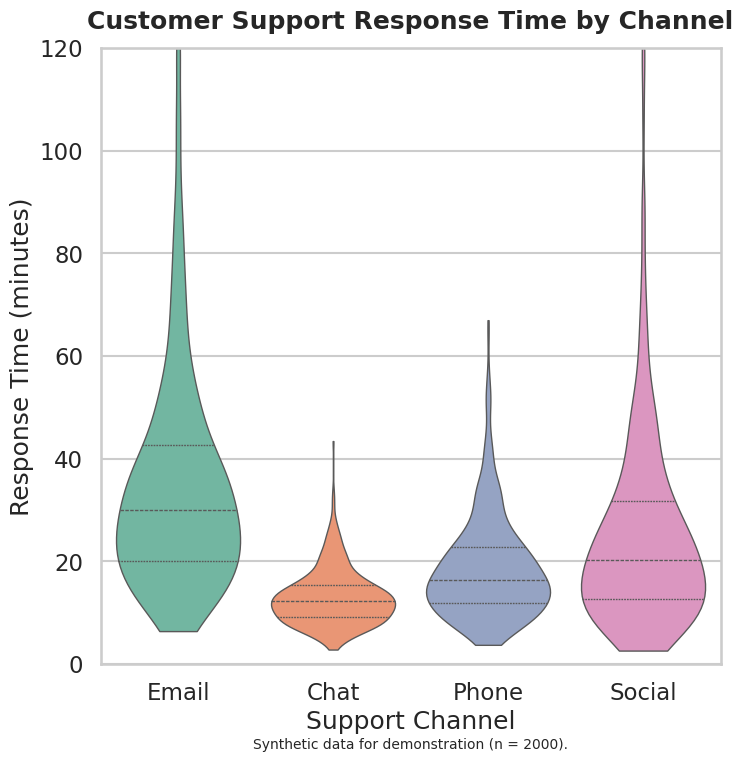

This chart was generated by the following Python code:
# chart.py
import numpy as np
import pandas as pd
import seaborn as sns
import matplotlib.pyplot as plt

# ---------- Synthetic data (reproducible) ----------
rng = np.random.default_rng(42)

channels = ["Email", "Chat", "Phone", "Social"]

# Log-normal response times (minutes), heavier tail for Email/Social
def make_times(mu, sigma, n):
    # mu = mean of log, sigma = std of log; median ≈ exp(mu)
    return rng.lognormal(mean=mu, sigma=sigma, size=n)

n_per = 500
data = pd.DataFrame({
    "channel": np.repeat(channels, n_per),
    "response_minutes": np.concatenate([
        make_times(mu=3.4, sigma=0.6, n=n_per),  # Email  ~ median ~ 30 min
        make_times(mu=2.5, sigma=0.4, n=n_per),  # Chat   ~ median ~ 12 min
        make_times(mu=2.8, sigma=0.5, n=n_per),  # Phone  ~ median ~ 16 min
        make_times(mu=3.1, sigma=0.7, n=n_per),  # Social ~ median ~ 22 min
    ])
})

# Optional cap for extreme outliers to keep the plot readable
data["response_minutes"] = data["response_minutes"].clip(0, 120)

# ---------- Seaborn styling ----------
sns.set_style("whitegrid")
sns.set_context("talk", font_scale=1.0)

# 512x512 px at 64 dpi -> figsize = (8, 8) inches
plt.figure(figsize=(8, 8))

# ---------- Violin plot ----------
ax = sns.violinplot(
    data=data,
    x="channel",
    y="response_minutes",
    palette="Set2",
    inner="quartile",     # show median & quartiles
    cut=0,                # do not extend past data min/max
    linewidth=1
)

# Titles and labels (presentation-ready)
ax.set_title("Customer Support Response Time by Channel", pad=14, weight="bold")
ax.set_xlabel("Support Channel")
ax.set_ylabel("Response Time (minutes)")
ax.set_ylim(0, 120)

# Footnote to clarify synthetic data
ax.text(
    0.5, -0.12,
    "Synthetic data for demonstration (n = {}).".format(len(data)),
    transform=ax.transAxes, ha="center", va="top", fontsize=10
)

# ---------- Export (exact spec) ----------
# NOTE: Using dpi=64 with 8x8 in -> 512x512 px. The assignment asks for bbox_inches='tight'.
plt.savefig("chart.png", dpi=64, bbox_inches="tight")
plt.close()
